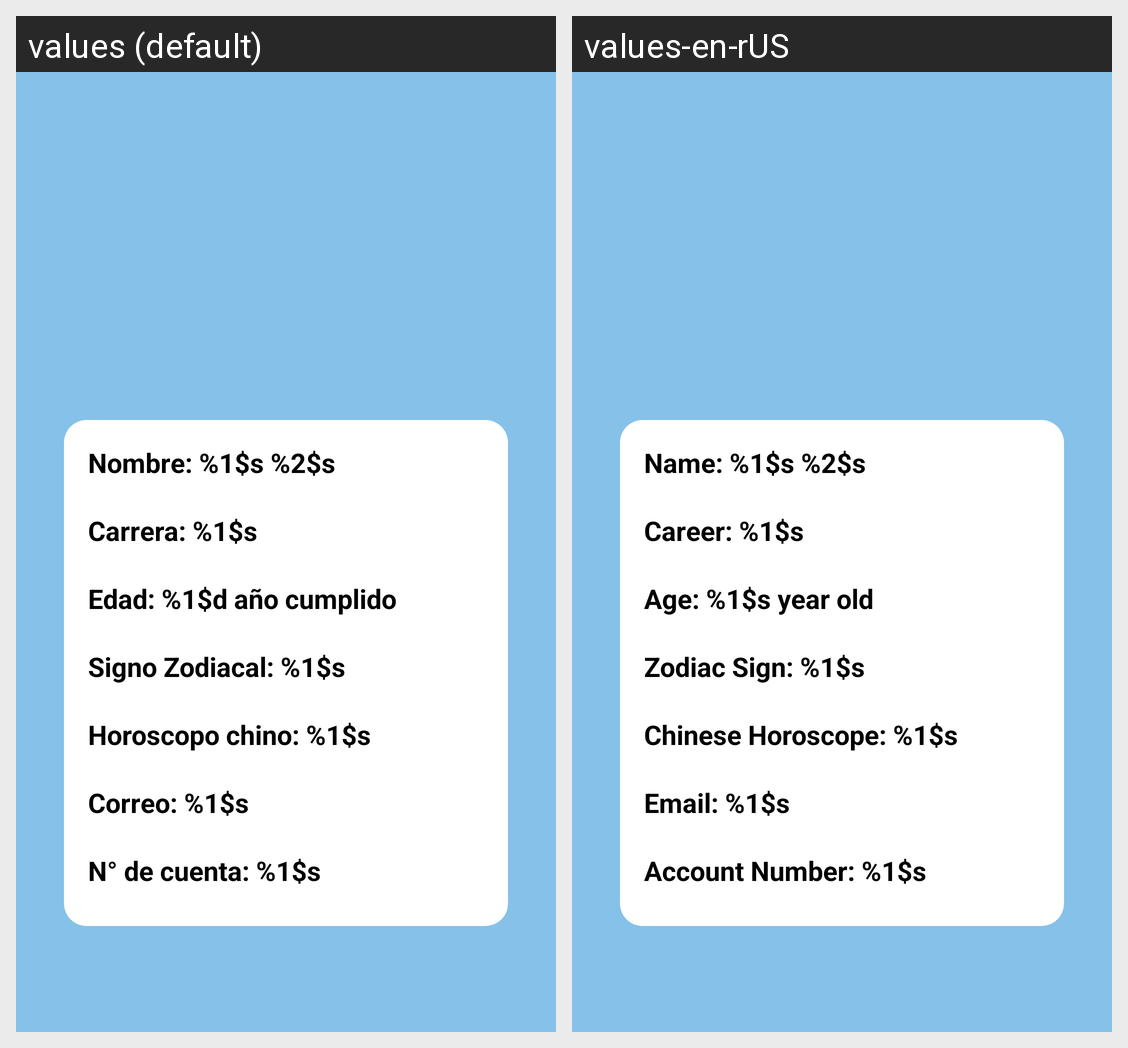

The same Android screen rendered under two of its app's locales, left to right. List the strings drawn on it with the default value and each locale's translation.
Android screen res/layout/activity_result.xml rendered under 2 locales, left to right: values (default), values-en-rUS. Device: Nexus 5 (rendered at 1080×1920; each locale shown at half size, 540×960, under a caption strip naming it); theme Theme.Proyecto_1_V2.
Strings drawn on this screen, with the default value and each locale's value (text and hints the layout hard-codes, and strings that could not be matched under every locale, appear in the picture but are not listed):

nombre_result
  values: Nombre: %1$s %2$s 
      
  values-en-rUS: Name: %1$s %2$s 
      

carrera_result
  values: Carrera: %1$s
      
  values-en-rUS: Career: %1$s
      

signo_zodiacal_result
  values: Signo Zodiacal: %1$s 
      
  values-en-rUS: Zodiac Sign: %1$s 
      

horoscopo_chino_result
  values: Horoscopo chino: %1$s 
      
  values-en-rUS: Chinese Horoscope: %1$s 
      

correo_result
  values: Correo: %1$s 
      
  values-en-rUS: Email: %1$s 
      

n_de_cuenta_result
  values: N° de cuenta: %1$s 
      
  values-en-rUS: Account Number: %1$s
